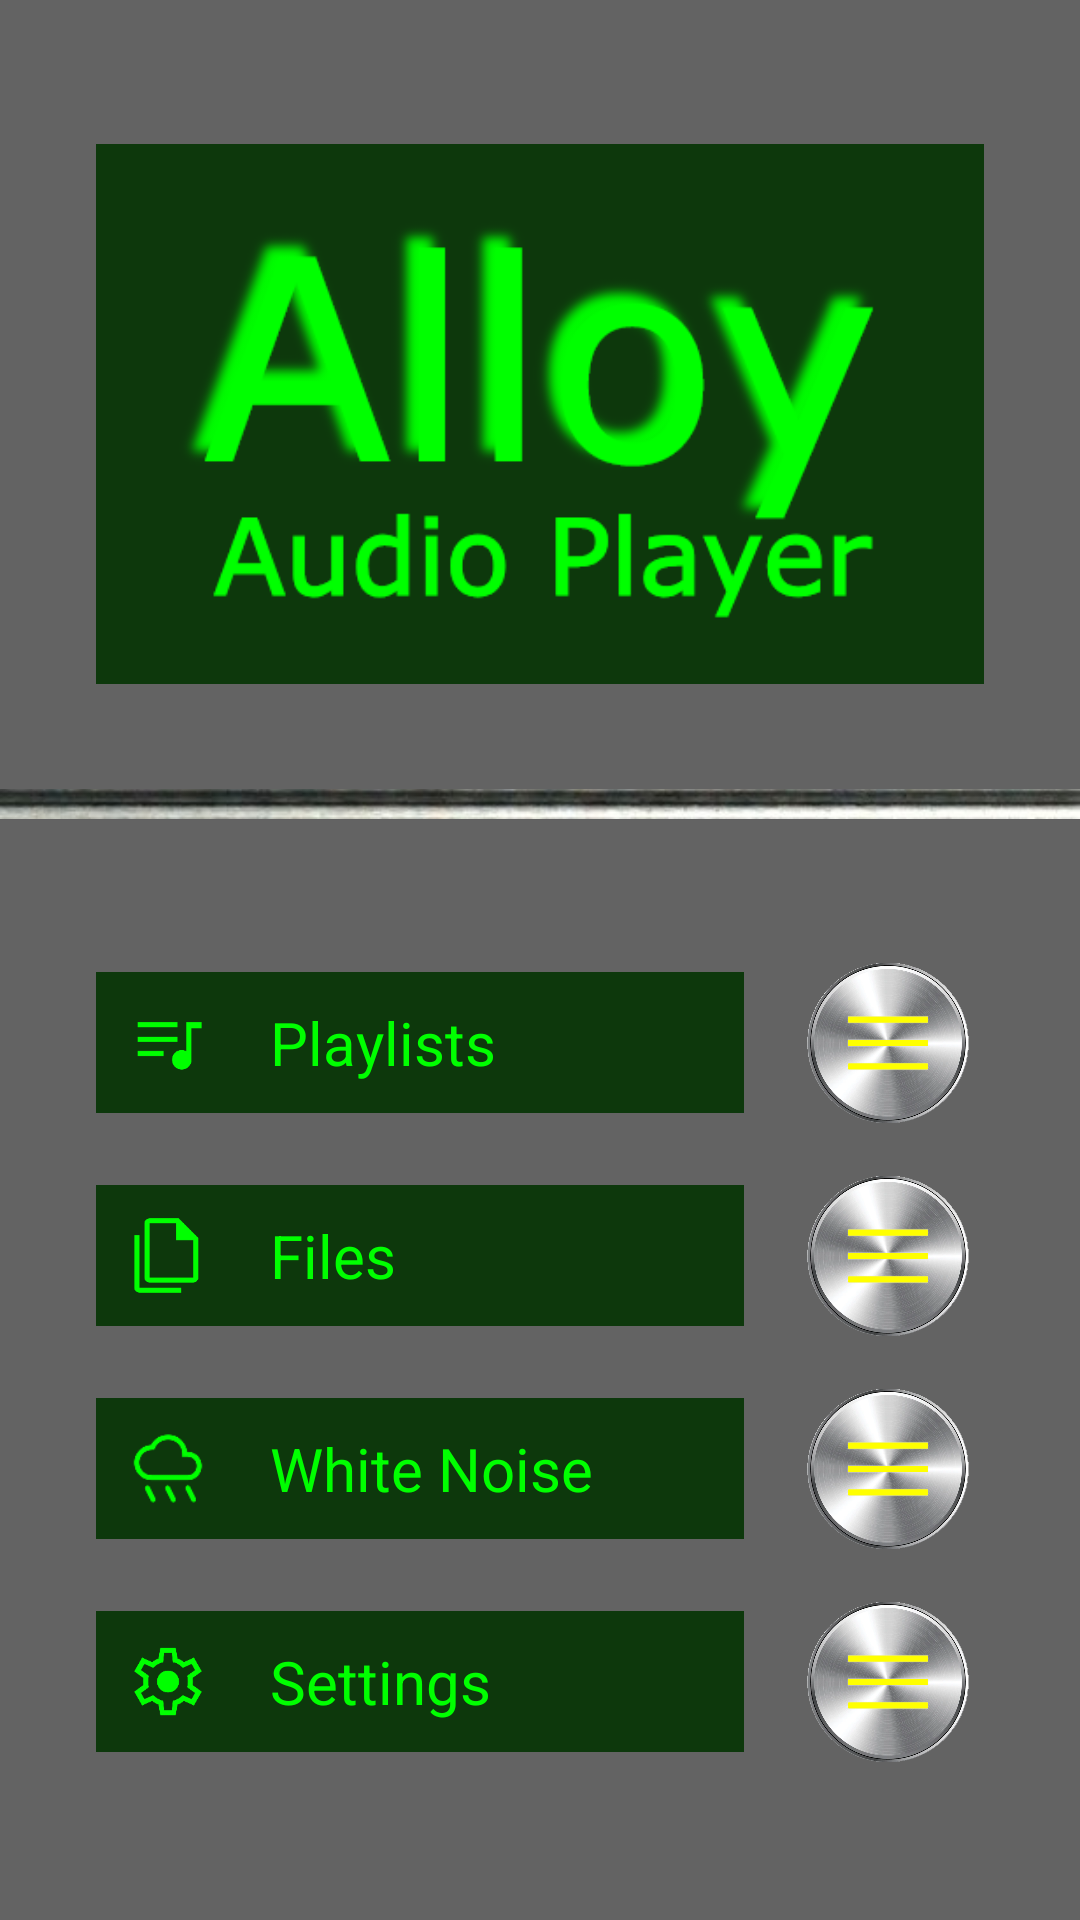

This screen was rendered from an Android layout file. Write that file and the resources it references.
<!-- AndroidManifest.xml: activity theme Theme.AlloyAudioPlayer.PlayerLaunch -->
<!-- res/layout/activity_main.xml -->
<?xml version="1.0" encoding="utf-8"?>
<LinearLayout xmlns:android="http://schemas.android.com/apk/res/android"
    xmlns:app="http://schemas.android.com/apk/res-auto"
    xmlns:tools="http://schemas.android.com/tools"
    android:layout_width="match_parent"
    android:layout_height="match_parent"
    android:background="@drawable/background_title">

    <androidx.constraintlayout.widget.ConstraintLayout
        android:id="@+id/main"
        android:layout_width="match_parent"
        android:layout_height="match_parent">

        <ImageButton
            android:id="@+id/titleButton"
            android:layout_width="0dp"
            android:layout_height="180dp"
            android:layout_marginStart="32dp"
            android:layout_marginTop="48dp"
            android:layout_marginEnd="32dp"
            android:background="#0d380c"
            android:scaleType="centerCrop"
            android:src="@drawable/title_text"
            app:layout_constraintEnd_toEndOf="parent"
            app:layout_constraintStart_toStartOf="parent"
            app:layout_constraintTop_toTopOf="parent"
            app:tint="#00FF00" />

        <ImageView
            android:id="@+id/dividerBar"
            android:layout_width="wrap_content"
            android:layout_height="wrap_content"
            android:layout_marginTop="32dp"
            app:layout_constraintEnd_toEndOf="parent"
            app:layout_constraintStart_toStartOf="parent"
            app:layout_constraintTop_toBottomOf="@+id/titleButton"
            app:srcCompat="@drawable/background_line" />

        <ImageView
            android:id="@+id/iconPlaylist"
            android:layout_width="48dp"
            android:layout_height="0dp"
            android:layout_marginStart="32dp"
            android:background="#0d380c"
            android:padding="10dp"
            app:layout_constraintBottom_toBottomOf="@+id/plText"
            app:layout_constraintStart_toStartOf="parent"
            app:layout_constraintTop_toTopOf="@+id/plText"
            app:tint="#00FF00"
            app:srcCompat="@drawable/menu_queue" />

        <TextView
            android:id="@+id/plText"
            android:layout_width="0dp"
            android:layout_height="wrap_content"
            android:layout_marginTop="48dp"
            android:layout_marginEnd="16dp"
            android:background="#0d380c"
            android:padding="10dp"
            android:text="Playlists"
            android:textColor="#00FF00"
            android:textSize="20dp"
            app:layout_constraintEnd_toStartOf="@+id/playlistBtn"
            app:layout_constraintStart_toEndOf="@+id/iconPlaylist"
            app:layout_constraintTop_toBottomOf="@+id/dividerBar" />

        <ImageButton
            android:id="@+id/playlistBtn"
            android:layout_width="64dp"
            android:layout_height="64dp"
            android:layout_marginEnd="32dp"
            android:background="@android:color/transparent"
            android:scaleType="centerCrop"
            app:layout_constraintBottom_toBottomOf="@+id/plText"
            app:layout_constraintEnd_toEndOf="parent"
            app:layout_constraintTop_toTopOf="@+id/plText"
            app:srcCompat="@drawable/btn_menu" />

        <ImageView
            android:id="@+id/iconFiles"
            android:layout_width="48dp"
            android:layout_height="0dp"
            android:layout_marginStart="32dp"
            android:background="#0d380c"
            android:padding="10dp"
            app:layout_constraintBottom_toBottomOf="@+id/fText"
            app:layout_constraintStart_toStartOf="parent"
            app:layout_constraintTop_toTopOf="@+id/fText"
            app:tint="#00FF00"
            app:srcCompat="@drawable/menu_files" />

        <TextView
            android:id="@+id/fText"
            android:layout_width="0dp"
            android:layout_height="wrap_content"
            android:layout_marginTop="24dp"
            android:layout_marginEnd="16dp"
            android:background="#0d380c"
            android:padding="10dp"
            android:text="Files"
            android:textColor="#00FF00"
            android:textSize="20dp"
            app:layout_constraintEnd_toStartOf="@+id/filesBtn"
            app:layout_constraintStart_toEndOf="@+id/iconFiles"
            app:layout_constraintTop_toBottomOf="@+id/plText" />

        <ImageButton
            android:id="@+id/filesBtn"
            android:layout_width="64dp"
            android:layout_height="64dp"
            android:layout_marginEnd="32dp"
            android:background="@android:color/transparent"
            android:scaleType="centerCrop"
            app:layout_constraintBottom_toBottomOf="@+id/fText"
            app:layout_constraintEnd_toEndOf="parent"
            app:layout_constraintTop_toTopOf="@+id/fText"
            app:srcCompat="@drawable/btn_menu" />

        <ImageView
            android:id="@+id/iconWn"
            android:layout_width="48dp"
            android:layout_height="0dp"
            android:layout_marginStart="32dp"
            android:background="#0d380c"
            android:padding="10dp"
            app:layout_constraintBottom_toBottomOf="@+id/wnText"
            app:layout_constraintStart_toStartOf="parent"
            app:layout_constraintTop_toTopOf="@+id/wnText"
            app:tint="#00FF00"
            app:srcCompat="@drawable/menu_wn" />

        <TextView
            android:id="@+id/wnText"
            android:layout_width="0dp"
            android:layout_height="wrap_content"
            android:layout_marginTop="24dp"
            android:layout_marginEnd="16dp"
            android:background="#0d380c"
            android:padding="10dp"
            android:text="White Noise"
            android:textColor="#00FF00"
            android:textSize="20dp"
            app:layout_constraintEnd_toStartOf="@+id/wnBtn"
            app:layout_constraintStart_toEndOf="@+id/iconWn"
            app:layout_constraintTop_toBottomOf="@+id/fText" />

        <ImageButton
            android:id="@+id/wnBtn"
            android:layout_width="64dp"
            android:layout_height="64dp"
            android:layout_marginEnd="32dp"
            android:background="@android:color/transparent"
            android:scaleType="centerCrop"
            app:layout_constraintBottom_toBottomOf="@+id/wnText"
            app:layout_constraintEnd_toEndOf="parent"
            app:layout_constraintTop_toTopOf="@+id/wnText"
            app:srcCompat="@drawable/btn_menu" />

        <ImageView
            android:id="@+id/iconSettings"
            android:layout_width="48dp"
            android:layout_height="0dp"
            android:layout_marginStart="32dp"
            android:background="#0d380c"
            android:padding="10dp"
            app:layout_constraintBottom_toBottomOf="@+id/sText"
            app:layout_constraintStart_toStartOf="parent"
            app:layout_constraintTop_toTopOf="@+id/sText"
            app:tint="#00FF00"
            app:srcCompat="@drawable/menu_settings" />

        <TextView
            android:id="@+id/sText"
            android:layout_width="0dp"
            android:layout_height="wrap_content"
            android:layout_marginTop="24dp"
            android:layout_marginEnd="16dp"
            android:background="#0d380c"
            android:padding="10dp"
            android:text="Settings"
            android:textColor="#00FF00"
            android:textSize="20dp"
            app:layout_constraintEnd_toStartOf="@+id/settingsBtn"
            app:layout_constraintStart_toEndOf="@+id/iconSettings"
            app:layout_constraintTop_toBottomOf="@+id/wnText" />

        <ImageButton
            android:id="@+id/settingsBtn"
            android:layout_width="64dp"
            android:layout_height="64dp"
            android:layout_marginEnd="32dp"
            android:background="@android:color/transparent"
            android:scaleType="centerCrop"
            app:layout_constraintBottom_toBottomOf="@+id/sText"
            app:layout_constraintEnd_toEndOf="parent"
            app:layout_constraintTop_toTopOf="@+id/sText"
            app:srcCompat="@drawable/btn_menu" />

    </androidx.constraintlayout.widget.ConstraintLayout>
</LinearLayout>
<!-- resources referenced by this layout -->
<resources>
  <!-- drawable background_line: jpg bitmap (drawable, 4262 bytes) -->
  <!-- drawable btn_menu: png bitmap (drawable, 250740 bytes) -->
  <!-- drawable menu_files: png bitmap (drawable, 1356 bytes) -->
  <!-- drawable menu_queue: png bitmap (drawable, 1494 bytes) -->
  <!-- drawable menu_settings: png bitmap (drawable, 4766 bytes) -->
  <!-- drawable menu_wn: png bitmap (drawable, 1757 bytes) -->
  <!-- drawable title_text: png bitmap (drawable, 42555 bytes) -->
  <style name="Theme.AlloyAudioPlayer.PlayerLaunch" parent="Base.Theme.AlloyAudioPlayer">
          <item name="android:windowBackground">@color/gray</item>
          <item name="android:windowSplashScreenBackground" tools:targetApi="31">@color/gray</item>
          <item name="android:windowDisablePreview">false</item>
      </style>
  <style name="Base.Theme.AlloyAudioPlayer" parent="Theme.Material3.DayNight.NoActionBar">
      </style>
  <color name="gray">#636363</color>
</resources>
